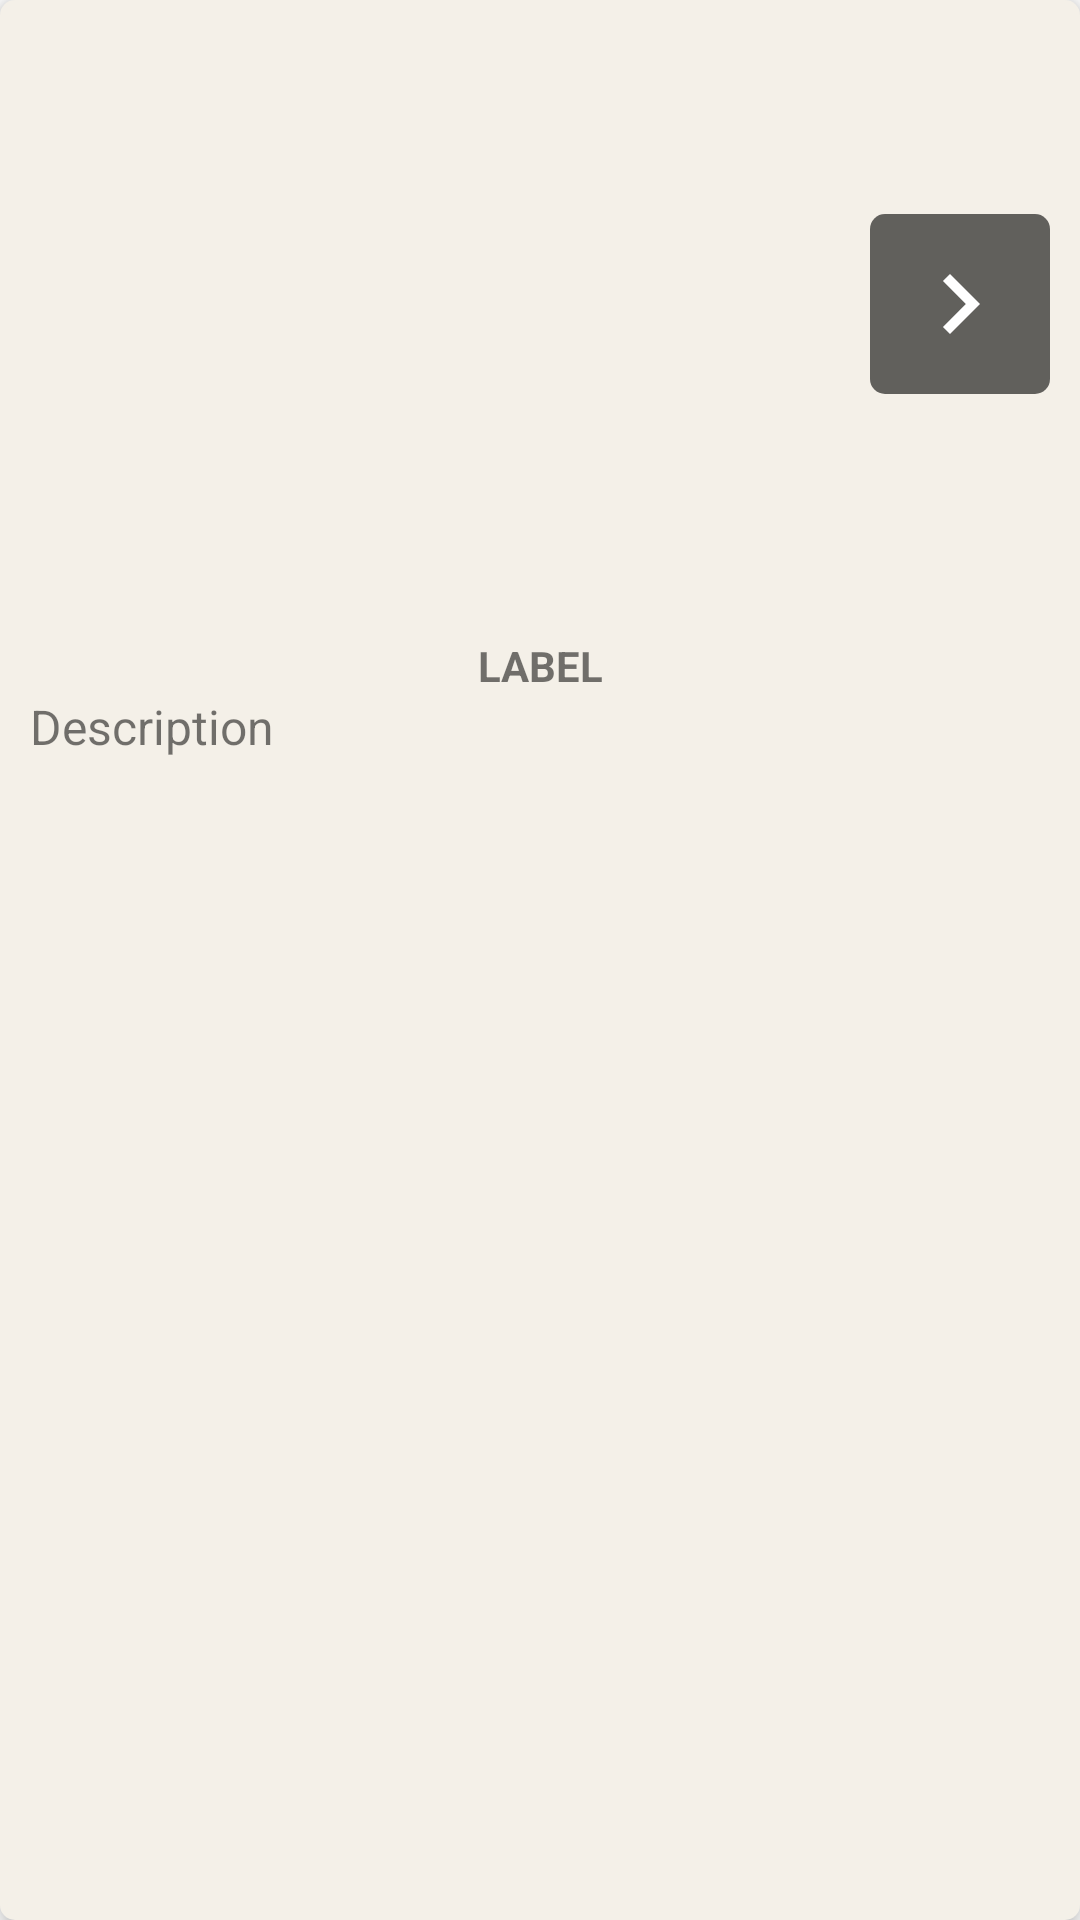

Here is an Android app screen rendered from its layout file. Give the layout XML and the strings, colors and styles it references.
<!-- AndroidManifest.xml: application theme AppTheme -->
<!-- res/layout/listitem_banner.xml -->
<?xml version="1.0" encoding="utf-8"?>
<androidx.constraintlayout.widget.ConstraintLayout xmlns:android="http://schemas.android.com/apk/res/android"
    xmlns:app="http://schemas.android.com/apk/res-auto"
    xmlns:tools="http://schemas.android.com/tools"
    android:layout_width="match_parent"
    android:layout_height="wrap_content"
    android:background="@drawable/rounded_shape"
    android:backgroundTint="@color/myColorGrayLight"
    android:elevation="@dimen/shadow_elevation"
    >

    <androidx.constraintlayout.widget.ConstraintLayout
        android:id="@+id/imageContainer"
        android:layout_width="match_parent"
        android:layout_height="wrap_content"
        app:layout_constraintTop_toTopOf="parent"
        >

        <ImageView
            android:id="@+id/imageView"
            android:layout_width="match_parent"
            android:layout_height="0dp"
            app:layout_constraintDimensionRatio="H,16:9"
            app:layout_constraintTop_toTopOf="parent"
            app:layout_constraintBottom_toBottomOf="parent"
            android:scaleType="centerCrop"
            />

        <ImageButton
            android:id="@+id/detailsButton"
            android:layout_width="60dp"
            android:layout_height="60dp"
            android:padding="10dp"
            android:layout_margin="10dp"
            app:layout_constraintEnd_toEndOf="parent"
            app:layout_constraintTop_toTopOf="parent"
            app:layout_constraintBottom_toBottomOf="parent"
            android:src="@drawable/ic_chevron_right"
            android:tint="@color/myColorWhite"
            android:scaleType="centerCrop"
            android:background="@drawable/rounded_shape"
            android:backgroundTint="@color/myColorBlackTransparent"
            />

    </androidx.constraintlayout.widget.ConstraintLayout>

    <LinearLayout
        android:layout_width="match_parent"
        android:layout_height="wrap_content"
        android:orientation="vertical"
        android:padding="10dp"
        app:layout_constraintStart_toStartOf="parent"
        app:layout_constraintEnd_toEndOf="parent"
        app:layout_constraintTop_toBottomOf="@id/imageContainer"
        >

        <TextView
            android:id="@+id/labelText"
            android:layout_width="match_parent"
            android:layout_height="wrap_content"
            android:lines="1"
            android:text="Label"
            android:textAllCaps="true"
            android:textSize="14sp"
            android:textStyle="bold"
            android:gravity="center"
            />

        <TextView
            android:id="@+id/descriptionText"
            android:layout_width="match_parent"
            android:layout_height="wrap_content"
            android:text="Description"
            android:textSize="16sp"
            android:gravity="center_vertical"
            />

    </LinearLayout>

</androidx.constraintlayout.widget.ConstraintLayout>
<!-- resources referenced by this layout -->
<resources>
  <color name="myColorBlackTransparent">#99000000</color>
  <color name="myColorGrayLight">#f4f0e8</color>
  <color name="myColorWhite">#ffffff</color>
  <dimen name="shadow_elevation">5dp</dimen>
  <!-- drawable ic_chevron_right (drawable) -->
  <vector xmlns:android="http://schemas.android.com/apk/res/android"
      android:height="24dp"
      android:width="24dp"
      android:viewportWidth="24"
      android:viewportHeight="24">
      <path android:fillColor="@color/colorAccent" android:pathData="M8.59,16.58L13.17,12L8.59,7.41L10,6L16,12L10,18L8.59,16.58Z" />
  </vector>
  <!-- drawable rounded_shape (drawable) -->
  <shape xmlns:android="http://schemas.android.com/apk/res/android"
      android:shape="rectangle">
  
      <solid android:color="@color/colorAccent" />
  
      <corners android:radius="@dimen/corner_radius" />
  
  </shape>
  <style name="AppTheme" parent="Theme.AppCompat.Light.NoActionBar">
          
          <item name="colorPrimary">@color/colorPrimary</item>
          <item name="colorPrimaryDark">@color/colorPrimaryDark</item>
          <item name="colorAccent">@color/colorAccent</item>
          <item name="android:colorBackground">@color/colorBackground</item>
          <item name="android:colorForeground">@color/colorForeground</item>
          <item name="android:navigationBarColor">@color/navigationBarColor</item>
          <item name="android:statusBarColor">@color/statusBarColor</item>
          <item name="android:textColorPrimary">@color/textColorPrimary</item>
          <item name="android:textColorPrimaryInverse">@color/textColorPrimaryInverse</item>
          <item name="android:textColorSecondary">@color/textColorSecondary</item>
          <item name="android:textColorSecondaryInverse">@color/textColorSecondaryInverse</item>
          <item name="android:windowBackground">@color/windowBackground</item>
  
          <item name="windowActionBar">false</item>
          <item name="windowNoTitle">true</item>
      </style>
  <color name="colorAccent">@color/myColorGray</color>
  <dimen name="corner_radius">5dp</dimen>
  <color name="colorPrimary">@color/myColorWhite</color>
  <color name="colorPrimaryDark">@color/myColorGrayLight</color>
  <color name="colorBackground">@color/myColorWhite</color>
  <color name="colorForeground">@color/colorAccent</color>
  <color name="navigationBarColor">@color/myColorNavBarBackground</color>
  <color name="statusBarColor">@color/myColorNavBarBackground</color>
  <color name="textColorPrimary">@color/myColorYellow</color>
  <color name="textColorPrimaryInverse">@color/myColorYellow</color>
  <color name="textColorSecondary">@color/myColorYellow</color>
  <color name="textColorSecondaryInverse">@color/myColorYellow</color>
  <color name="windowBackground">@color/colorBackground</color>
  <color name="myColorGray">#797773</color>
  <color name="myColorNavBarBackground">#2b2b2b</color>
  <color name="myColorYellow">#ffc20f</color>
</resources>
